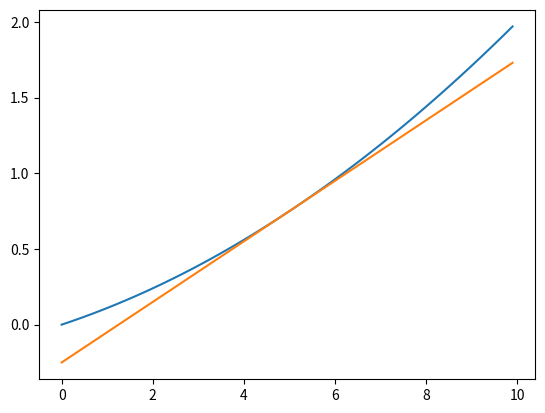

The matplotlib source for this figure:
# -*- coding: utf-8 -*-
"""
Created on Mon Jan 11 17:13:06 2021

[redacted]
"""

import numpy as np
import matplotlib.pyplot as plt

def numerical_diff(f, x):
    # 수치 미분, 정의대로 => (f(x+h) - f(x)) / h => 부동소수점 문제 발생
    h = 1e-4
    return (f(x+h)-f(x-h)) / (2*h)

def func1(x):
    # f(x) = 0.01x^2 + 0.1x
    return 0.01*x*x + 0.1*x

def tanget1(f,x):
    d = numerical_diff(f, x)
    y = f(x) - d*x
    return lambda t : d*t + y

def func2(x):
    # f(x0,x1) = x0^2 + x1^2
    return np.sum(x**2)

# 편미분 벡터값 구하기 (gradient값 구하기)
def numerical_gradient(f, x):
    h = 1e-4
    grad = np.zeros_like(x)
    
    for idx in range(x.size):
        tmp_val = x[idx]
        
        #f(x+h)
        x[idx] = tmp_val + h
        fxh1 = f(x)
        
        #f(x-h)
        x[idx] = tmp_val - h
        fxh2 = f(x)
        
        grad[idx] = (fxh1 - fxh2) / (2*h)
        x[idx] = tmp_val
    
    return grad

#경사하강법
def gradient_descent(f, init_x, lr=0.01, step_num=100):
    x = init_x
    
    for i in range(step_num):
        grad = numerical_gradient(f, x)
        x -= lr*grad
    
    return x

x = np.arange(0.0,10.0,0.1)
y1 = func1(x)
tf = tanget1(func1,5.0)
y2 = tf(x)

plt.plot(x,y1)
plt.plot(x,y2)
plt.show()
